Run: headless pygame with SDL's dummy video driver; simulated clock (each Clock.tick advances the game by its frame time, no real sleeping); random seed 0; keys injected as events and as key.get_pressed() state; mouse plan: one left click at the window centre at the start of phase 2, then a move to the lower-right quarter at the start of phase 3.
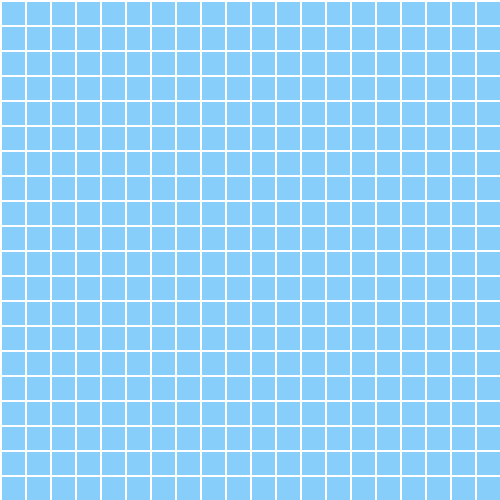
Frame 1 of 4 · flips 1–60 · no input
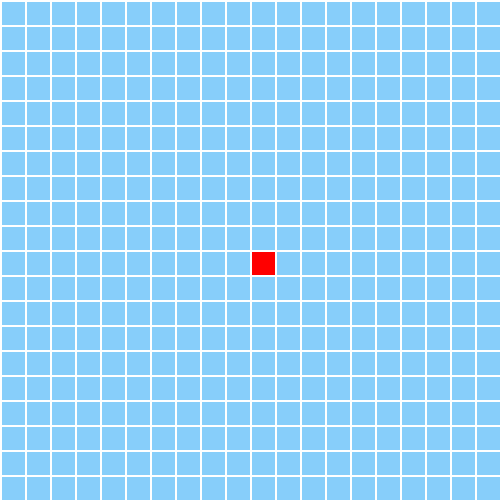
Frame 2 of 4 · flips 61–180 · clicked the window centre · tapped SPACE, RETURN · held RIGHT (→), D
Frame 3 of 4 · flips 181–300 · moved the mouse to the lower-right quarter · held DOWN (↓), S · screen unchanged from frame 2, image omitted
Frame 4 of 4 · flips 301–420 · held LEFT (←), A, UP (↑), W · screen unchanged from frame 3, image omitted

The pygame program that drew these frames:

import pygame
# will chang
# Define colors


#each player gets a board
class BoardGame:
    def __init__(self, Window, square_size, margin, AMOUNT):
        self.WINDOW = Window
        self.square_size = square_size
        self.margin = margin
        self.AMOUNT = AMOUNT
    
    def make_grid(self, x, y):
        self.grid = []
        for row in range(self.AMOUNT):
            self.grid.append([])
            for column in range(self.AMOUNT):
                self.grid[row].append(0) 
        self.WINDOW_SIZE = [self.WINDOW, self.WINDOW]

    def make_window(self):
        pygame.init()
        self.screen = pygame.display.set_mode(self.WINDOW_SIZE)
        pygame.display.set_caption("Array Backed Grid")
        self.clock = pygame.time.Clock()
        self.done = False
        while not self.done:
            for event in pygame.event.get():  # User did something
                if event.type == pygame.QUIT:  # If user clicked close
                    self.done = True  # Flag that we are done so we exit this loop
                elif event.type == pygame.MOUSEBUTTONDOWN:
                    # User clicks the mouse. Get the position
                    pos = pygame.mouse.get_pos()
                    # Change the x/y screen coordinates to grid coordinates
                    column = pos[0] // ( self.square_size + self.margin)
                    row = pos[1] // (self.square_size + self.margin)
                    # Set that location to one
                    self.grid[row][column] = 1
                    print("Click ", pos, "Grid coordinates: ", row, column)
            # Set the screen background
            self.screen.fill(BLACK)

            # Draw the grid
            for row in range(self.AMOUNT):
                for column in range(self.AMOUNT):
                    color = BLUE
                    if self.grid[row][column] == 1:
                        color = RED
                    pygame.draw.rect(self.screen,
                             color,
                             [(MARGIN + self.square_size) * column + MARGIN,
                              (MARGIN + self.square_size) * row + MARGIN,
                              self.square_size,
                              self.square_size])
            # Limit to 60 frames per second
            self.clock.tick(60)
 
            # Go ahead and update the screen with what we've drawn.
            pygame.display.flip()
        pygame.quit()
    # Be IDLE friendly. If you forget t
    # his line, the program will 'hang'
    # on exit.




BLUE = (135,206,250)
RED = (255, 0, 0)
BLACK = (255, 255, 255)

WINDOW = 500
square_size = 23

MARGIN = 2
AMOUNT = WINDOW//(square_size + MARGIN)
p1 = BoardGame(WINDOW, square_size, MARGIN, AMOUNT)
p1.make_grid(1,1)
p1.make_window()


pygame.quit()
